The GitHub repository anw-hilmi/anwarul-hilmi contains a labelled image folder "Dataset-Final" with 5 categories: cat, dog, elephant, horse, lion. Examples follow, each with its label.

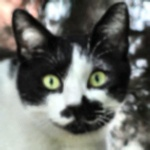
Label: cat

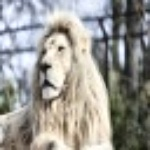
Label: lion

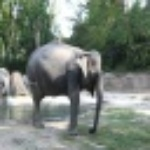
Label: elephant

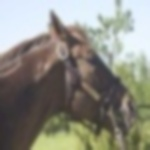
Label: horse

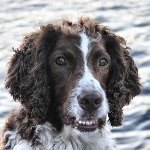
Label: dog

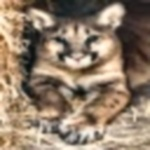
Label: lion
